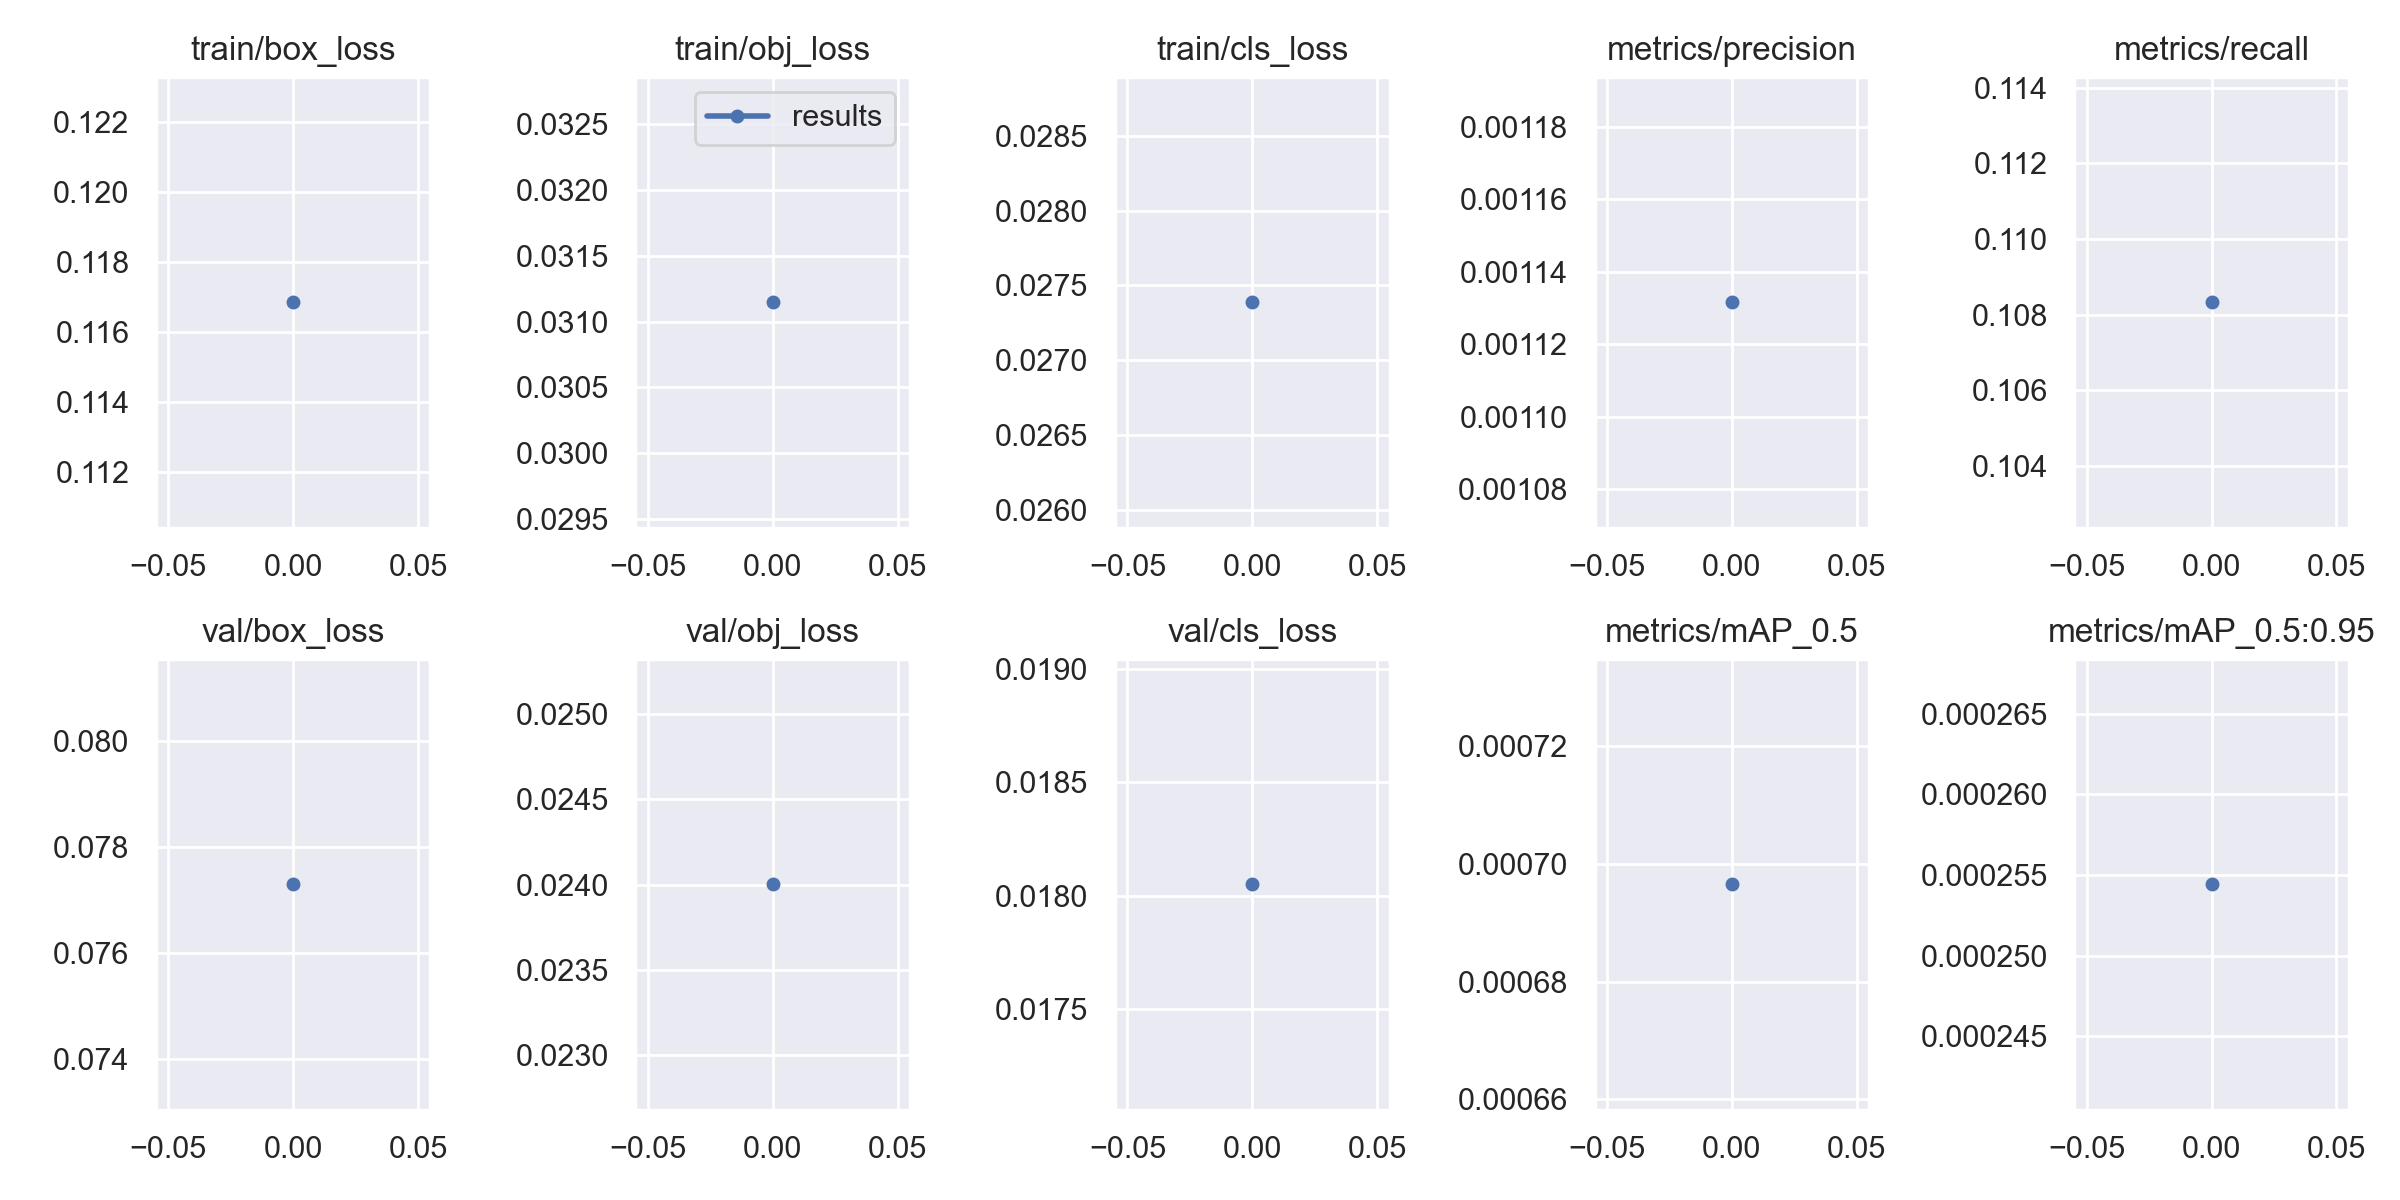

The file beside this chart, header and first rows:
epoch, train/box_loss, train/obj_loss, train/cls_loss, metrics/precision, metrics/recall, metrics/mAP_0.5, metrics/mAP_0.5:0.95, val/box_loss, val/obj_loss, val/cls_loss, x/lr0, x/lr1, x/lr2
0, 0.1168, 0.03115, 0.02739, 0.001132, 0.1083, 0.0006966, 0.0002544, 0.07729, 0.024, 0.01805, 0.0964, 0.0004, 0.0004
